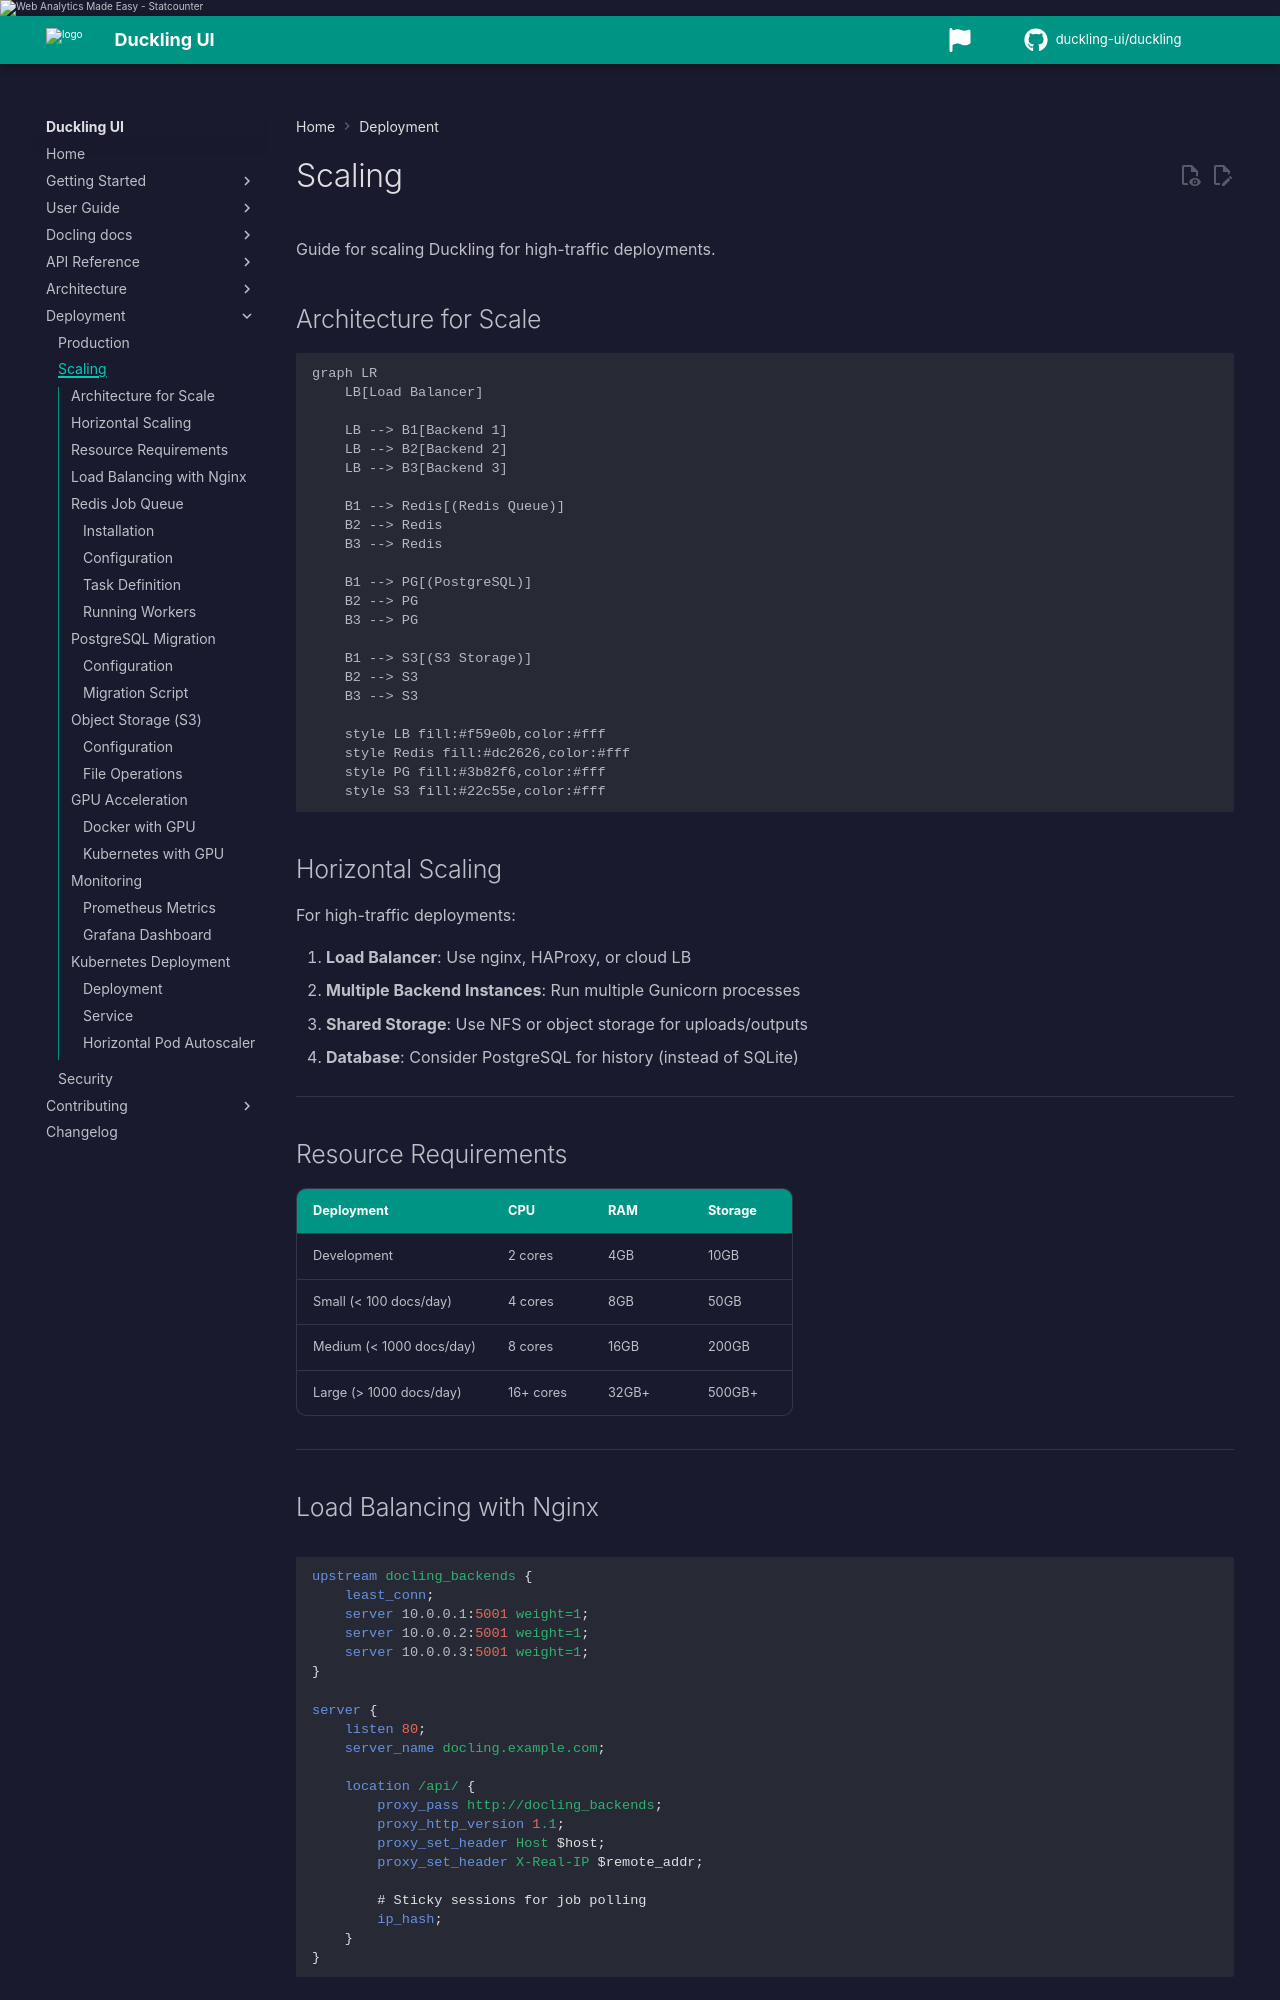

repository: duckling-ui/duckling · page: 0.0.14-doclang-beta.4/deployment/scaling/index.html · generator: mkdocs

## RQ/Ray worker topology

Duckling now includes compose-level scaffolding for:

- `redis` service
- `rq-worker` service (`python worker.py --engine rq`)

Use environment variables to choose engine mode:

- `DUCKLING_ENGINE_KIND=local|rq|ray`
- `DUCKLING_RQ_REDIS_URL`
- `DUCKLING_RAY_ADDRESS`

### Optional orchestration dependencies

Default Docker/API images install `backend/requirements.txt` only (includes `rq` + `redis` for queue mode). **Ray and docling-jobkit are optional** and live in `backend/requirements-orchestration.txt` because Ray bundles Java components (`ray_dist.jar`) that can fail Trivy publish gates until upstream ships patched Jackson/httpcore versions.

Install Ray/jobkit extras only when you need those modes:

```bash
pip install -r backend/requirements.txt -r backend/requirements-orchestration.txt
```

When `ray` is not installed, the Ray orchestrator adapter falls back to local in-process execution.
# Scaling

Guide for scaling Duckling for high-traffic deployments.

## Architecture for Scale

```mermaid
graph LR
    LB[Load Balancer]

    LB --> B1[Backend 1]
    LB --> B2[Backend 2]
    LB --> B3[Backend 3]

    B1 --> Redis[(Redis Queue)]
    B2 --> Redis
    B3 --> Redis

    B1 --> PG[(PostgreSQL)]
    B2 --> PG
    B3 --> PG

    B1 --> S3[(S3 Storage)]
    B2 --> S3
    B3 --> S3

    style LB fill:#f59e0b,color:#fff
    style Redis fill:#dc2626,color:#fff
    style PG fill:#3b82f6,color:#fff
    style S3 fill:#22c55e,color:#fff
```

## Horizontal Scaling

For high-traffic deployments:

1. **Load Balancer**: Use nginx, HAProxy, or cloud LB
2. **Multiple Backend Instances**: Run multiple Gunicorn processes
3. **Shared Storage**: Use NFS or object storage for uploads/outputs
4. **Database**: Consider PostgreSQL for history (instead of SQLite)

---
